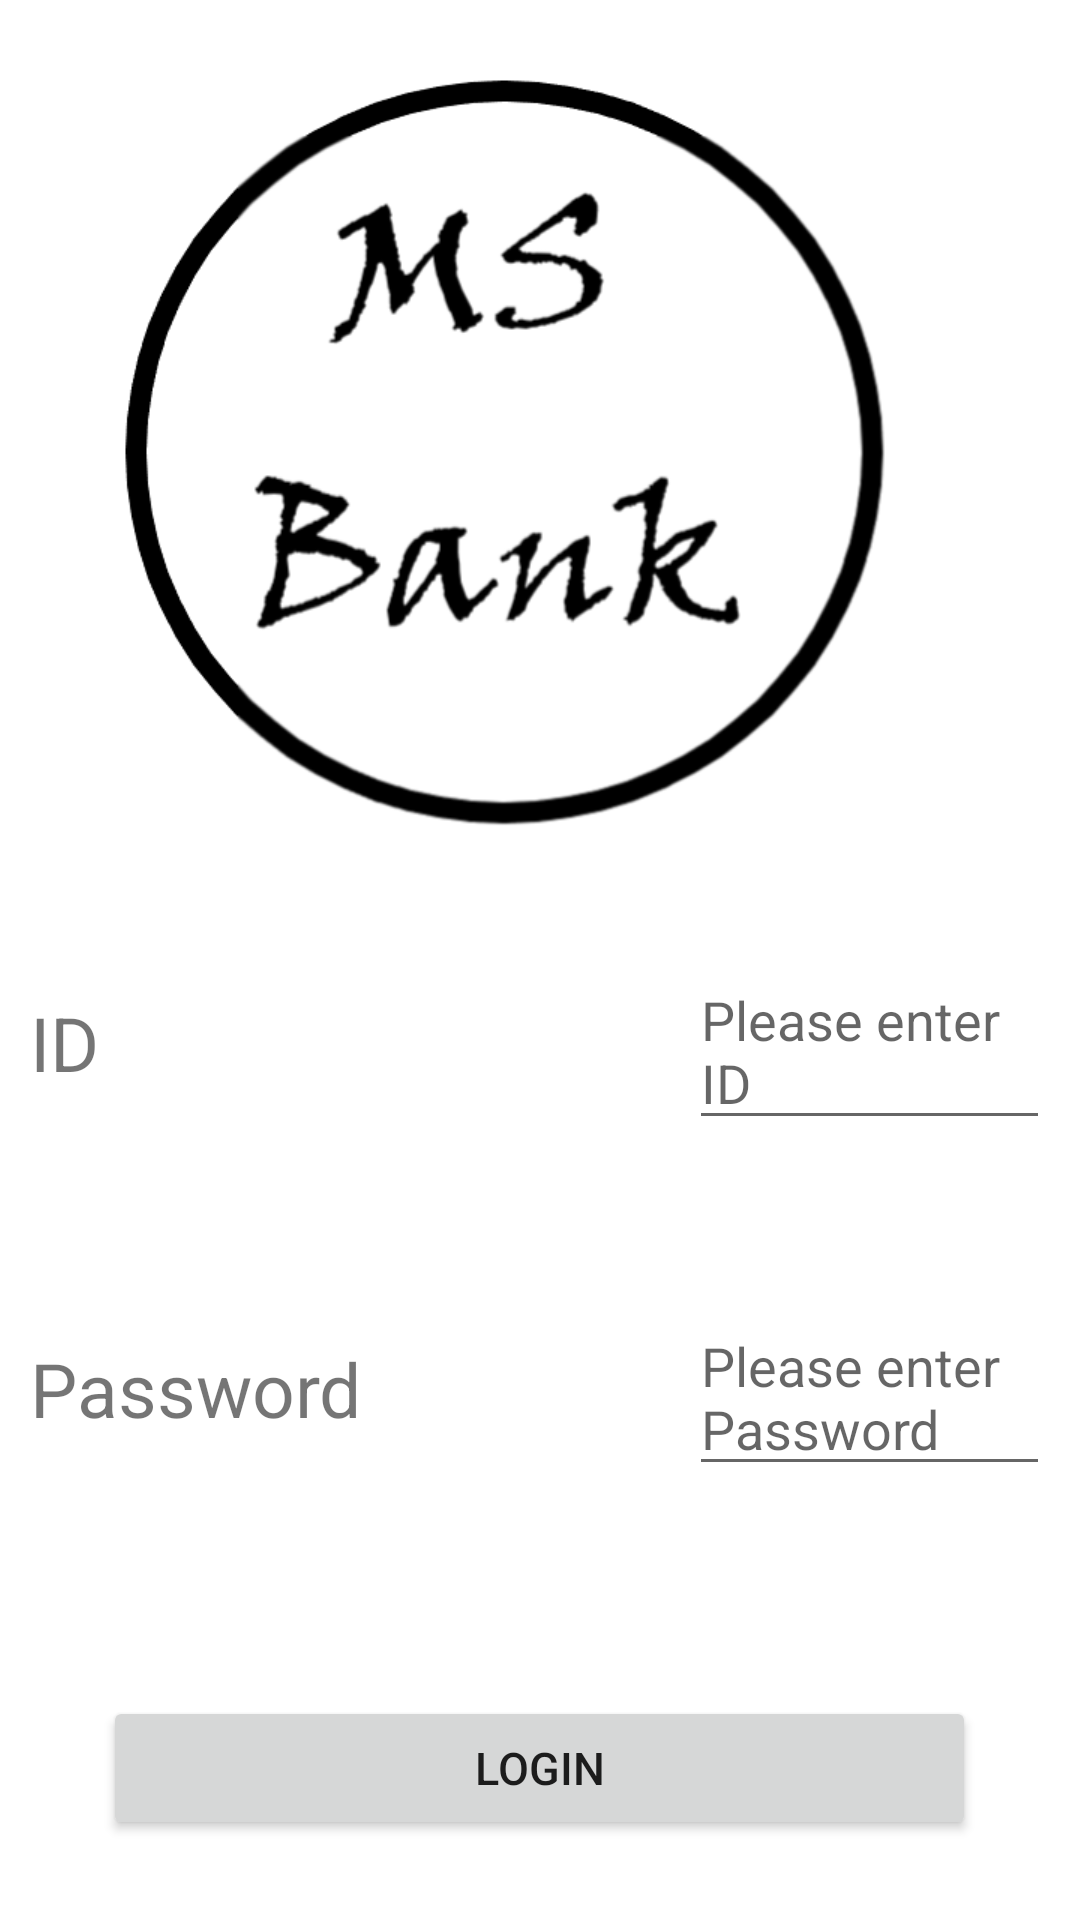

Layout XML and referenced resources for this Android screen:
<!-- AndroidManifest.xml: application theme Theme.Bank -->
<!-- res/layout/activity_signinuser.xml -->
<?xml version="1.0" encoding="utf-8"?>
<TableLayout xmlns:android="http://schemas.android.com/apk/res/android"
    xmlns:app="http://schemas.android.com/apk/res-auto"
    xmlns:tools="http://schemas.android.com/tools"
    android:layout_width="match_parent"
    android:layout_height="match_parent"
    android:gravity="center"
    tools:context=".signinuser">

    <TableRow
        android:layout_weight="1"
        android:gravity="center">

        <ImageView
            android:layout_width="wrap_content"
            android:layout_height="wrap_content"
            app:srcCompat="@drawable/capture" />
    </TableRow>

    <TableRow
        android:layout_margin="30px"
        android:layout_weight="1">

        <TextView
            android:layout_weight="1"
            android:text="@string/id"
            android:textSize="25sp" />

        <EditText
            android:id="@+id/idtxt"
            android:layout_weight="1"
            android:hint="@string/enterid"
            android:textSize="18sp" />
    </TableRow>

    <TableRow
        android:layout_margin="30px"
        android:layout_weight="1">

        <TextView
            android:layout_weight="1"
            android:text="@string/pass"
            android:textSize="25sp" />

        <EditText
            android:id="@+id/passtxt"
            android:layout_weight="1"
            android:hint="@string/enterpass"
            android:textSize="18sp" />
    </TableRow>

    <TableRow
        android:layout_margin="30px"
        android:layout_weight="1"
        android:gravity="center">

        <Button
            android:onClick="onclick"
            android:padding="20px"
            android:text="@string/login"
            android:textSize="15sp" />
    </TableRow>

</TableLayout>
<!-- resources referenced by this layout -->
<resources>
  <!-- drawable capture: png bitmap (drawable-xhdpi, 44100 bytes) -->
  <string name="enterid">Please enter ID</string>
  <string name="enterpass">Please enter Password</string>
  <string name="id">ID</string>
  <string name="login">Login</string>
  <string name="pass">Password</string>
  <style name="Theme.Bank" parent="Theme.MaterialComponents.DayNight.DarkActionBar">
          
          <item name="colorPrimary">@color/gray</item>
          <item name="colorPrimaryVariant">@color/black</item>
          <item name="colorOnPrimary">@color/white</item>
          
          <item name="colorSecondary">@color/teal_200</item>
          <item name="colorSecondaryVariant">@color/teal_700</item>
          <item name="colorOnSecondary">@color/black</item>
          
          <item name="android:statusBarColor" tools:targetApi="l">?attr/colorPrimaryVariant</item>
          
      </style>
  <!-- not gathered from this repository: default colours our renderer supplied (Android Studio template values) -->
  <color name="teal_200">#FF03DAC5</color>
  <color name="teal_700">#FF018786</color>
  <color name="black">#FF000000</color>
  <color name="white">#FFFFFFFF</color>
</resources>
